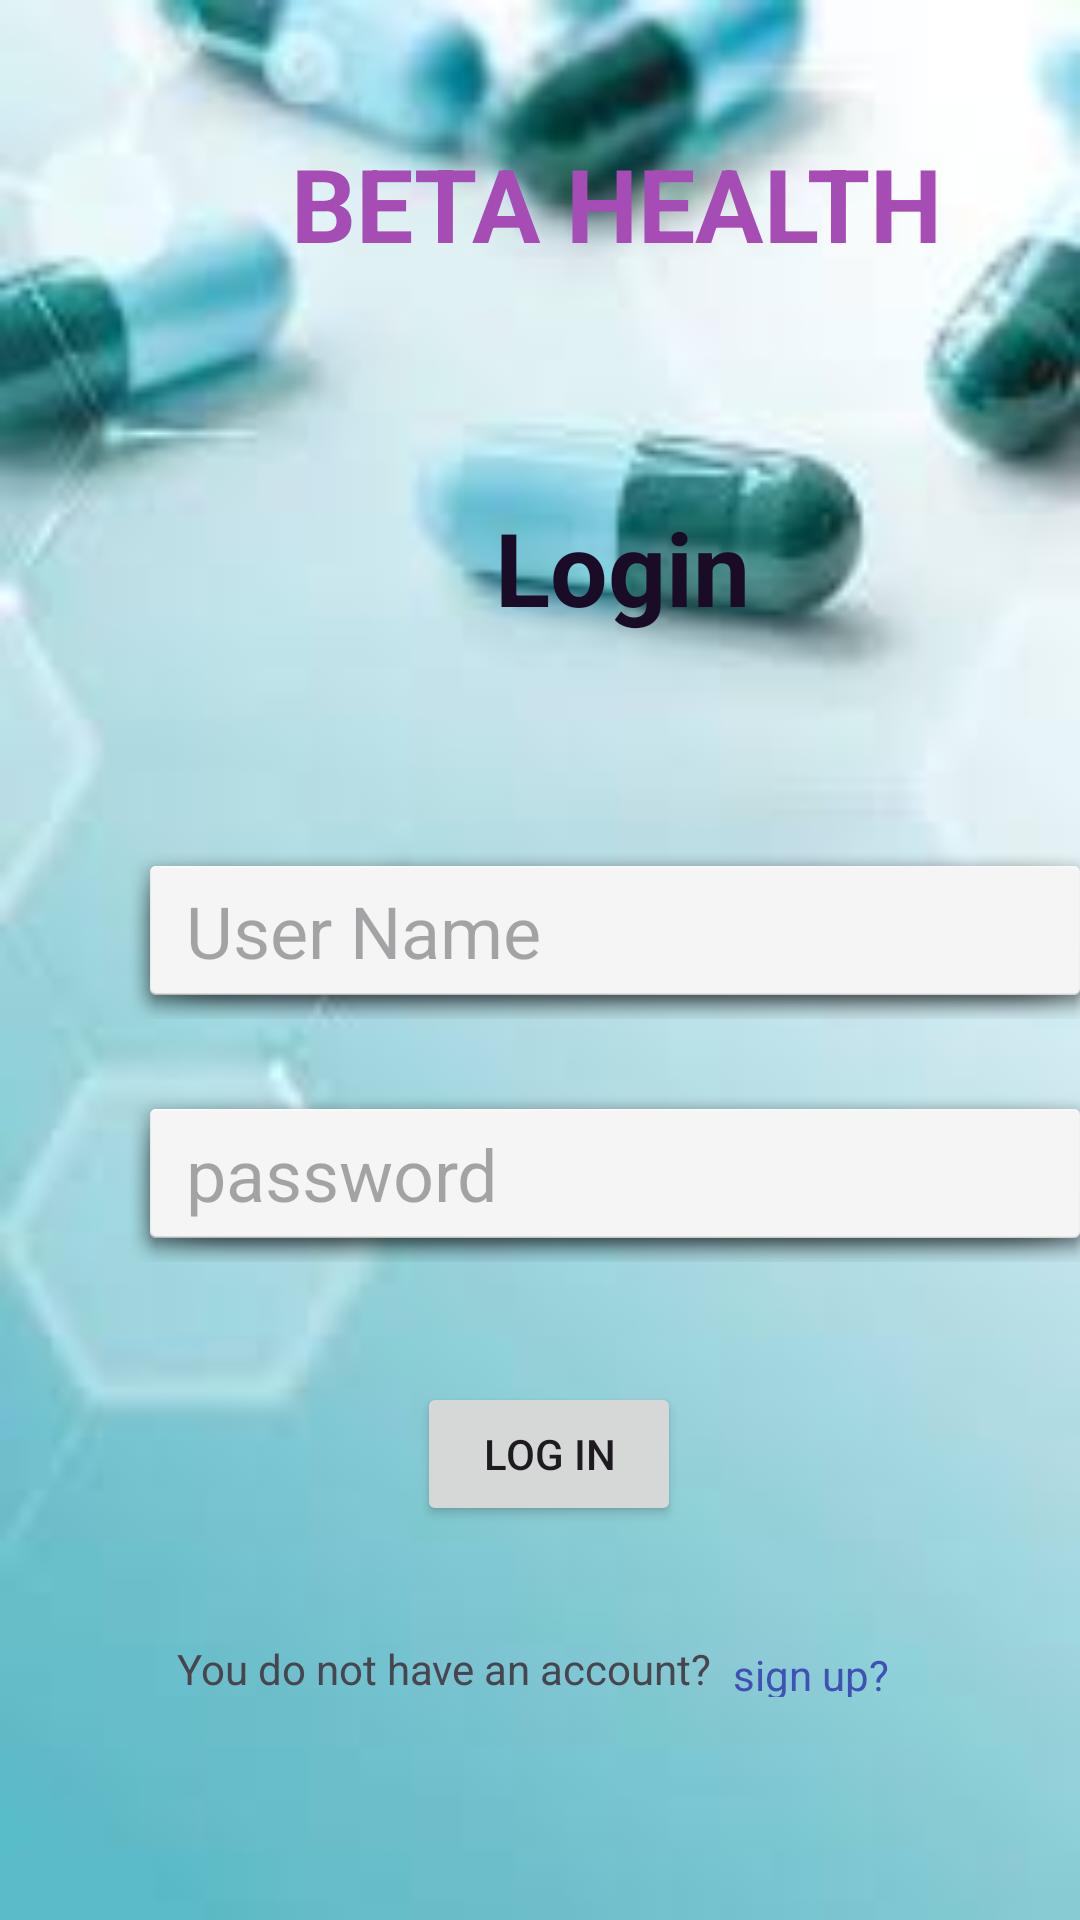

The Android layout XML behind this screen, and the referenced resources:
<!-- AndroidManifest.xml: application theme Theme.HealthCareSystem -->
<!-- res/layout/activity_login.xml -->
<?xml version="1.0" encoding="utf-8"?>
<androidx.constraintlayout.widget.ConstraintLayout xmlns:android="http://schemas.android.com/apk/res/android"
    xmlns:app="http://schemas.android.com/apk/res-auto"
    xmlns:tools="http://schemas.android.com/tools"
    android:layout_width="match_parent"
    android:layout_height="match_parent"
    tools:context=".LoginActivity"
    android:background="@drawable/app_bg" >

    <EditText
        android:id="@+id/etPasswordSignUp"
        android:layout_width="326dp"
        android:layout_height="59dp"
        android:layout_marginStart="42dp"
        android:layout_marginTop="22dp"
        android:background="@android:drawable/dialog_holo_light_frame"
        android:ems="10"
        android:hint="password"
        android:inputType="textPassword"
        android:paddingLeft="20dp"
        android:paddingTop="10dp"
        android:paddingRight="10dp"
        android:paddingBottom="10dp"
        android:textSize="24sp"
        app:layout_constraintStart_toStartOf="parent"
        app:layout_constraintTop_toBottomOf="@+id/etUserNameSignUp" />

    <TextView
        android:id="@+id/textView"
        android:layout_width="wrap_content"
        android:layout_height="wrap_content"
        android:layout_marginStart="97dp"
        android:layout_marginTop="45dp"
        android:text="BETA HEALTH"
        android:textColor="#A54CB5"
        android:textSize="34sp"
        android:textStyle="bold"
        app:layout_constraintStart_toStartOf="parent"
        app:layout_constraintTop_toTopOf="parent" />

    <TextView
        android:id="@+id/textView2"
        android:layout_width="wrap_content"
        android:layout_height="wrap_content"
        android:layout_marginStart="165dp"
        android:layout_marginTop="76dp"
        android:text="Login"
        android:textColor="#1A0B27"
        android:textSize="34sp"
        android:textStyle="bold"
        app:layout_constraintStart_toStartOf="parent"
        app:layout_constraintTop_toBottomOf="@+id/textView" />

    <EditText
        android:id="@+id/etUserNameSignUp"
        android:layout_width="326dp"
        android:layout_height="59dp"
        android:layout_marginStart="42dp"
        android:layout_marginTop="69dp"
        android:background="@android:drawable/dialog_holo_light_frame"
        android:ems="10"
        android:hint="User Name"
        android:inputType="text"
        android:paddingLeft="20dp"
        android:paddingTop="10dp"
        android:paddingRight="10dp"
        android:paddingBottom="10dp"
        android:textSize="24sp"
        app:layout_constraintStart_toStartOf="parent"
        app:layout_constraintTop_toBottomOf="@+id/textView2" />

    <Button
        android:id="@+id/buttonSignUp"
        android:layout_width="wrap_content"
        android:layout_height="wrap_content"
        android:layout_marginStart="139dp"
        android:layout_marginTop="40dp"
        android:text="Log In"
        app:layout_constraintStart_toStartOf="parent"
        app:layout_constraintTop_toBottomOf="@+id/etPasswordSignUp" />

    <TextView
        android:id="@+id/tvSignUp"
        android:layout_width="70dp"
        android:layout_height="17dp"
        android:layout_marginStart="7dp"
        android:layout_marginTop="128dp"
        android:text="sign up?"
        android:textColor="#3F51B5"
        app:layout_constraintStart_toEndOf="@+id/textView4"
        app:layout_constraintTop_toBottomOf="@+id/etPasswordSignUp" />

    <TextView
        android:id="@+id/textView4"
        android:layout_width="wrap_content"
        android:layout_height="wrap_content"
        android:layout_marginStart="59dp"
        android:layout_marginTop="38dp"
        android:text="You do not have an account?"
        app:layout_constraintStart_toStartOf="parent"
        app:layout_constraintTop_toBottomOf="@+id/buttonSignUp" />
</androidx.constraintlayout.widget.ConstraintLayout>
<!-- resources referenced by this layout -->
<resources>
  <!-- drawable app_bg: jpeg bitmap (drawable, 3689 bytes) -->
  <style name="Theme.HealthCareSystem" parent="Base.Theme.HealthCareSystem" />
  <style name="Base.Theme.HealthCareSystem" parent="Theme.Material3.DayNight.NoActionBar">
          
          
      </style>
</resources>
